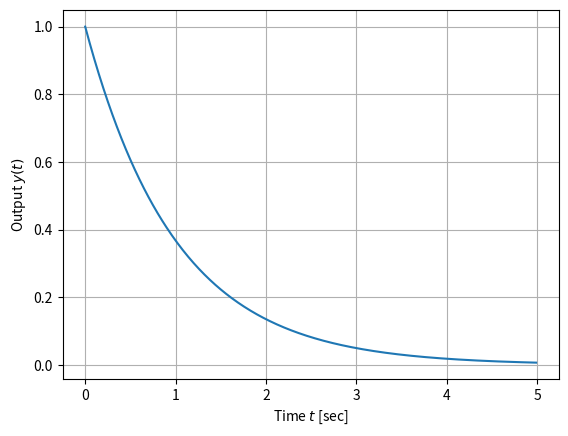

This figure's Python source:
import numpy as np
import matplotlib.pyplot as plt
K = 1
T = 1
t = np.arange(0, 5, 0.01)
y = K / T * np.exp(-t/T)
print('y = \n', y)
plt.plot(t,y)
plt.grid()
plt.xlabel('Time $t$ [sec]')
plt.ylabel('Output $y(t)$')
plt.show()